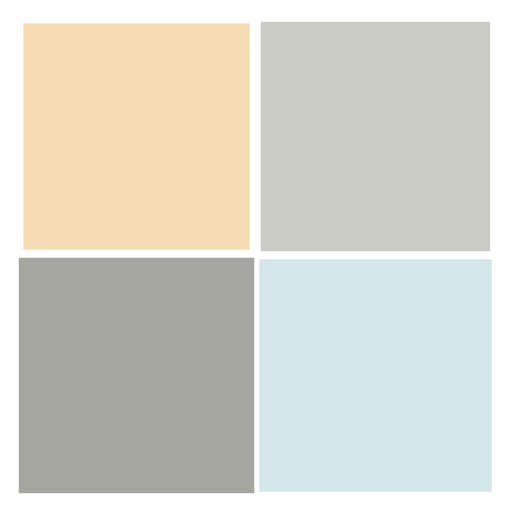
t = 0.00 s
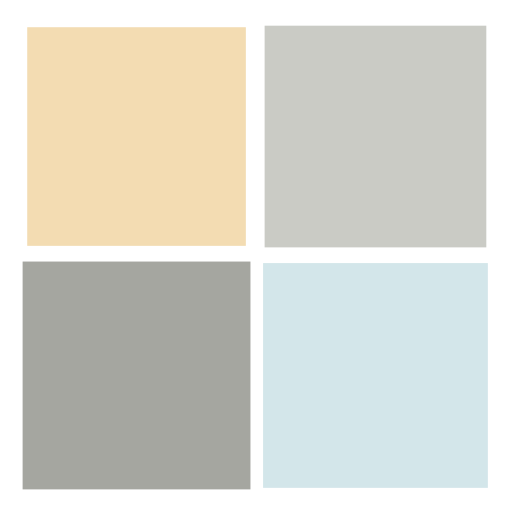
t = 0.25 s
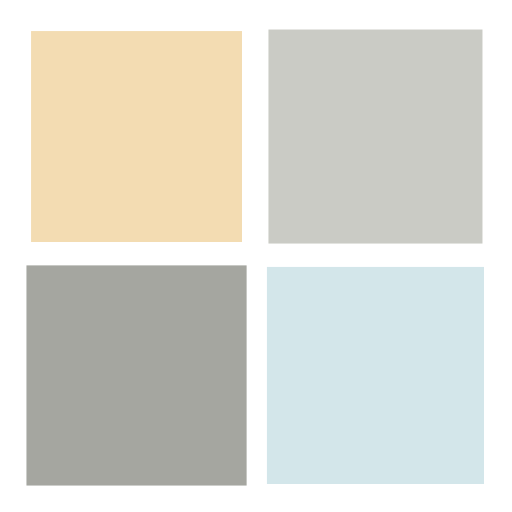
t = 0.50 s
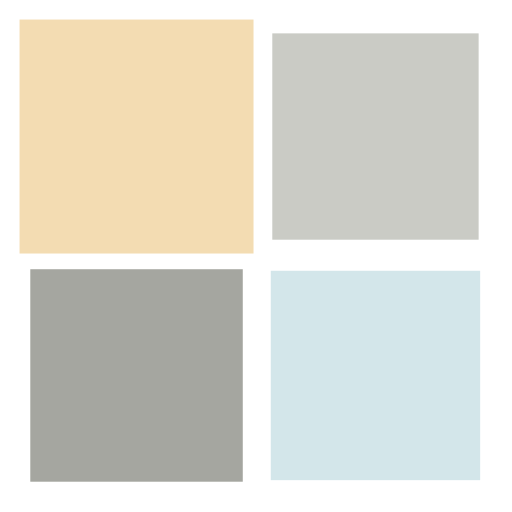
t = 0.75 s

The animated SVG that drew these frames (rendered in a browser with its animation timeline set to each time). Animation: 4 SMIL elements (animateTransform=4); one cycle of 1.00 s, repeats indefinitely.

<?xml version="1.0" encoding="utf-8"?>
<svg xmlns="http://www.w3.org/2000/svg" xmlns:xlink="http://www.w3.org/1999/xlink" style="margin: auto; background: none; display: block; shape-rendering: auto;" viewBox="0 0 100 100" preserveAspectRatio="xMidYMid">
<g transform="translate(26.666666666666668,26.666666666666668)">
  <rect x="-20" y="-20" width="40" height="40" fill="#f3dcb2">
    <animateTransform attributeName="transform" type="scale" repeatCount="indefinite" dur="1s" keyTimes="0;1" values="1.1500000000000001;1" begin="-0.3s"></animateTransform>
  </rect>
</g>
<g transform="translate(73.33333333333333,26.666666666666668)">
  <rect x="-20" y="-20" width="40" height="40" fill="#cacbc5">
    <animateTransform attributeName="transform" type="scale" repeatCount="indefinite" dur="1s" keyTimes="0;1" values="1.1500000000000001;1" begin="-0.2s"></animateTransform>
  </rect>
</g>
<g transform="translate(26.666666666666668,73.33333333333333)">
  <rect x="-20" y="-20" width="40" height="40" fill="#a5a6a0">
    <animateTransform attributeName="transform" type="scale" repeatCount="indefinite" dur="1s" keyTimes="0;1" values="1.1500000000000001;1" begin="0s"></animateTransform>
  </rect>
</g>
<g transform="translate(73.33333333333333,73.33333333333333)">
  <rect x="-20" y="-20" width="40" height="40" fill="#d3e6ea">
    <animateTransform attributeName="transform" type="scale" repeatCount="indefinite" dur="1s" keyTimes="0;1" values="1.1500000000000001;1" begin="-0.1s"></animateTransform>
  </rect>
</g>
<!-- [ldio] generated by https://loading.io/ --></svg>